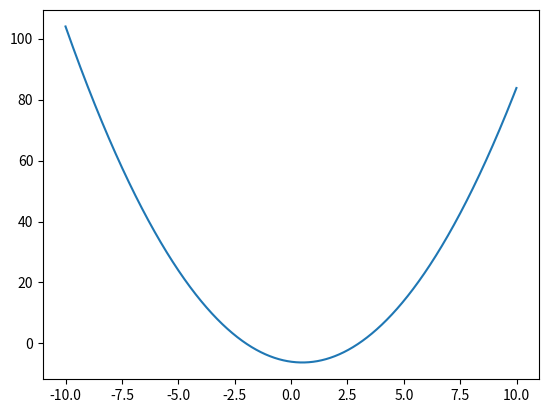

Here is the Python script that generated this plot:
import numpy as np
import matplotlib.pyplot as plt
def f(x):
	return x*x-6-x
x=np.arange(-10,10,0.01)
plt.plot(x, f(x))
for i in x:
	if -0.01 <= f(i) <= 0.01:
		print(i)
plt.show()
